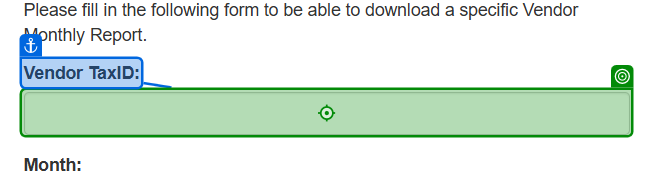
Task: Robotic Enterprise Framework
Workflow: NavigateAndDownloadMonthlyReport

Step 1: type [inTaxID] into the text box in window 'ACME System 1 - Download Monthly Report' (chrome.exe)

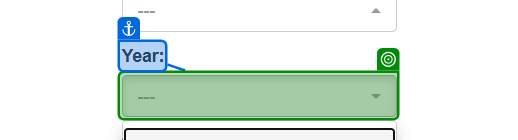
Step 2: select [in_Year] in the button '---' in window 'ACME System 1 - Download Monthly Report' (chrome.exe)

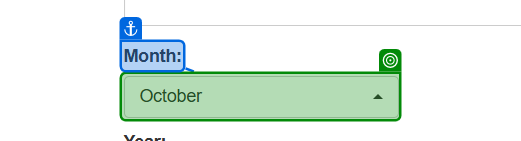
Step 3: select [currentText] in the button 'October' in window 'ACME System 1 - Download Monthly Report' (chrome.exe)
